Run: headless pygame with SDL's dummy video driver; simulated clock (each Clock.tick advances the game by its frame time, no real sleeping); random seed 0; keys injected as events and as key.get_pressed() state; no mouse input.
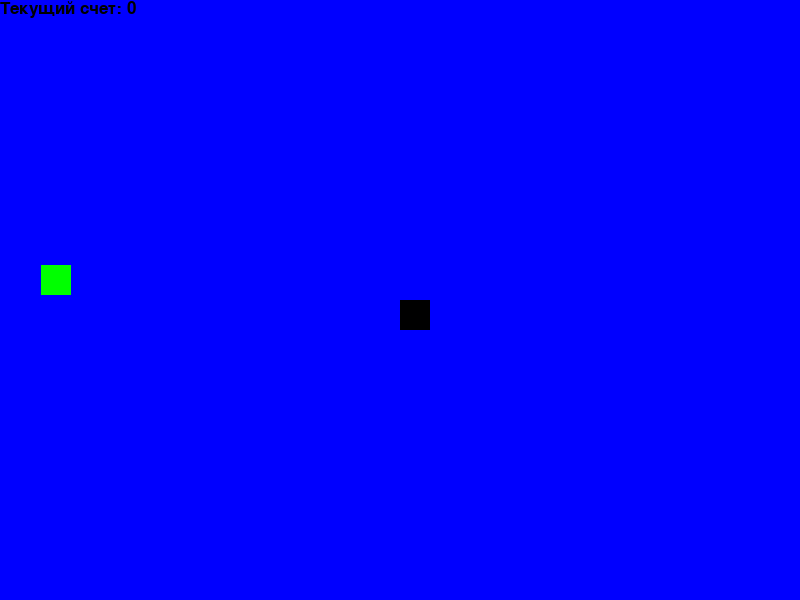
Frame 1 of 4 · flips 1–60 · no input
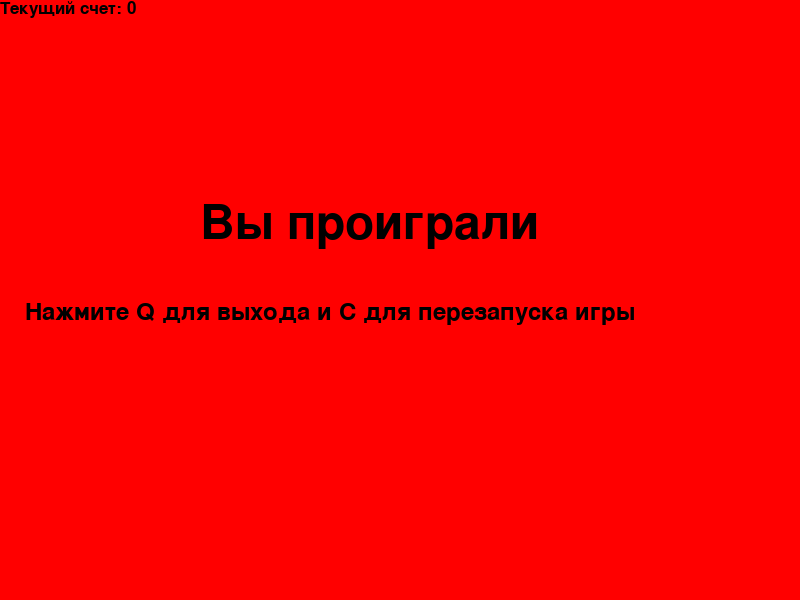
Frame 2 of 4 · flips 61–180 · tapped SPACE, RETURN · held RIGHT (→), D
Frame 3 of 4 · flips 181–300 · held DOWN (↓), S · screen unchanged from frame 2, image omitted
Frame 4 of 4 · flips 301–420 · held LEFT (←), A, UP (↑), W · screen unchanged from frame 3, image omitted

The pygame program that drew these frames:

import pygame, random
from os  import path

dis_width = 800
dis_height = 600

RED = (255, 0, 0)
BLUE = (0, 0, 255)
GREEN = (0, 255, 0)
YELLOW = (200, 255, 0)
PURPLE = (255, 0, 255)
WHITE = (255, 255, 255)
BLACK = (0, 0, 0)

FPS = 5

pygame.init()
dis = pygame.display.set_mode((dis_width, dis_height))
pygame.display.set_caption("Змейка")
clock = pygame.time.Clock()

# music_dir = path.join(path.dirname(__long.mp3__), 'music')


snake_list = []
x1 = dis_width /2
y1 = dis_width /2
snake_block = 30
snake_step = 30
x1_change = 0
y1_change = 1
length = 1
foodx = random.randrange(0,dis_width - snake_block)
foody = random.randrange(0,dis_height - snake_block)

def eating_check(xcor, ycor, foodx, foody):
    if foodx-snake_block <= xcor <= foodx+snake_block:
        if foody-snake_block <= ycor <=foody+snake_block:
            return True
    else:
        return False
    
def create_mes(msg, color, x, y, font_name, size):
    font_style = pygame.font.SysFont(font_name, size)
    mes = font_style.render(msg, True, color)
    dis.blit(mes, [x,y])
    
def gameloop():
    x1 = dis_width / 2
    y1 = dis_height / 2
    x1_change = 0
    y1_change = 0
    length = 1
    snake_list = []
    foodx = random.randrange(0,dis_width - snake_block)
    foody = random.randrange(0,dis_height - snake_block)
    game_close = False
    run = True
    while run:
        while game_close:
            dis.fill(RED)
            create_mes("Вы проиграли",BLACK,200,200,'chalkduster.tttf',70)
            create_mes('Нажмите Q для выхода и C для перезапуска игры',BLACK,25,300,'times',35)
            create_mes(f'Текущий счет: {length-1}',BLACK,0,0,'comicsans' ,25)
            for event in pygame.event.get(): 
                if event.type == pygame.QUIT:
                    run = False
                    game_close = False
                if event.type == pygame.KEYDOWN:
                    if event.key == pygame.K_q:
                        run = False
                        game_close = False
                    if event.key == pygame.K_c:
                        gameloop()
            pygame.display.update()
        for event in pygame.event.get():
            if event.type == pygame.QUIT:
                run = False
            elif event.type == pygame.KEYDOWN:
                if event.key == pygame.K_LEFT:
                    x1_change = -snake_step
                    y1_change = 0
                elif event.key == pygame.K_RIGHT:
                    x1_change = snake_step
                    y1_change = 0
                elif event.key == pygame.K_UP:
                    x1_change = 0
                    y1_change = -snake_step
                elif event.key == pygame.K_DOWN:
                    x1_change = 0
                    y1_change = snake_step
        if x1 >= dis_width or x1 < 0 or y1 >= dis_height or y1 <0:
            game_close = True
        x1 += x1_change
        y1 += y1_change
        
        dis.fill(BLUE)
        create_mes(f'Текущий счет: {length-1}', BLACK, 0,0,'comicsans', 25)
        pygame.draw.rect(dis,GREEN,[foodx,foody,snake_block,snake_block])
        
        snake_head = [x1,y1]
        snake_list.append(snake_head)
        
        if len(snake_list) > length:
            del snake_list[0]
            
        for x in snake_list[:-1]:
            if x == snake_head:
                game_close = True
                
        for x in snake_list:
            pygame.draw.rect(dis,BLACK,[x[0],x[1],snake_block,snake_block])
        pygame.display.update()
        
        if eating_check(x1,y1,foodx,foody):
            foodx = random.randrange(0,dis_width - snake_block)
            foody = random.randrange(0,dis_height - snake_block)
            length += 1
            
        pygame.display.flip()
        clock.tick(FPS)
    pygame.quit()
    quit()
gameloop()
